Run: headless pygame with SDL's dummy video driver; simulated clock (each Clock.tick advances the game by its frame time, no real sleeping); random seed 0; keys injected as events and as key.get_pressed() state; mouse plan: one left click at the window centre at the start of phase 2, then a move to the lower-right quarter at the start of phase 3.
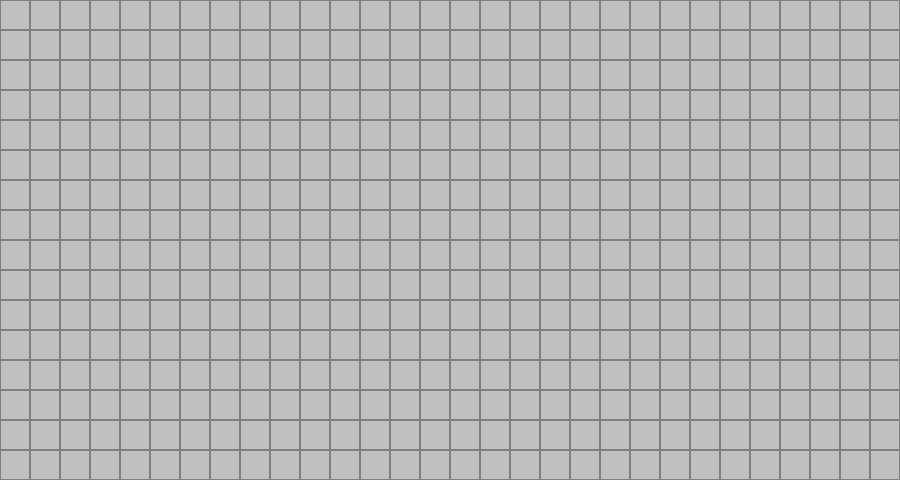
Frame 1 of 4 · flips 1–60 · no input
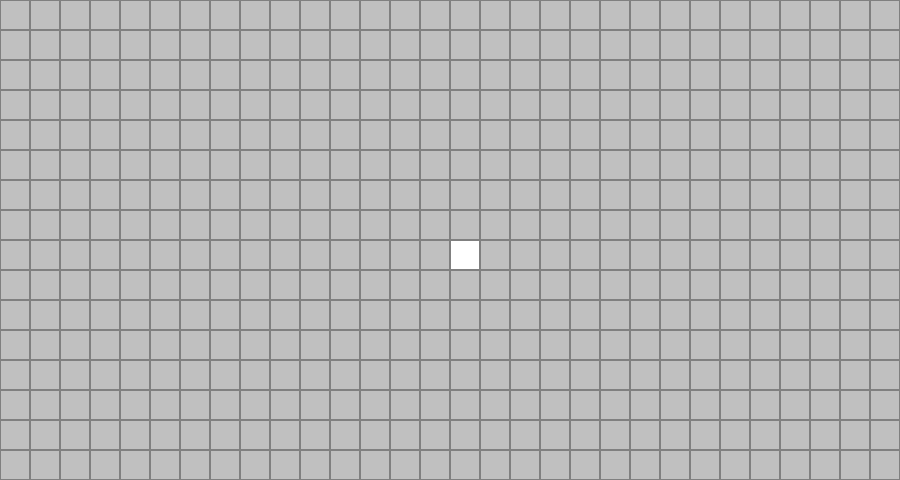
Frame 2 of 4 · flips 61–180 · clicked the window centre · tapped SPACE, RETURN · held RIGHT (→), D
Frame 3 of 4 · flips 181–300 · moved the mouse to the lower-right quarter · held DOWN (↓), S · screen unchanged from frame 2, image omitted
Frame 4 of 4 · flips 301–420 · held LEFT (←), A, UP (↑), W · screen unchanged from frame 3, image omitted

The pygame program that drew these frames:

import pygame
import sys
import random

# Initialize pygame
pygame.init()

# Game settings for Expert level (16 rows x 30 columns)
ROWS, COLS = 16, 30
CELL_SIZE = 30
WIDTH, HEIGHT = COLS * CELL_SIZE, ROWS * CELL_SIZE  # 900x480
MINES_COUNT = 99

# Classic Minesweeper colors
UNREVEALED_COLOR = (192, 192, 192)  # classic gray for unrevealed cells
REVEALED_COLOR = (255, 255, 255)    # white for revealed cells
GRID_COLOR = (128, 128, 128)         # darker gray for grid lines
FLAG_COLOR = (255, 0, 0)             # red for flags
MINE_COLOR = (0, 0, 0)               # black for mines

# Mapping of numbers to classic Minesweeper colors
NUM_COLORS = {
    1: (0, 0, 255),      # blue
    2: (0, 128, 0),      # green
    3: (255, 0, 0),      # red
    4: (0, 0, 128),      # dark blue
    5: (128, 0, 0),      # maroon
    6: (0, 128, 128),    # teal
    7: (0, 0, 0),        # black
    8: (128, 128, 128),  # gray
}

# Create screen with adjusted dimensions
screen = pygame.display.set_mode((WIDTH, HEIGHT))
pygame.display.set_caption("Minesweeper Expert")

# Font for numbers
font = pygame.font.SysFont(None, 30)

class Cell:
    def __init__(self, row, col):
        self.row = row
        self.col = col
        self.x = col * CELL_SIZE
        self.y = row * CELL_SIZE
        self.is_mine = False
        self.is_revealed = False
        self.is_flagged = False
        self.neighbor_mines = 0

    def draw(self, surface):
        rect = pygame.Rect(self.x, self.y, CELL_SIZE, CELL_SIZE)
        # Draw cell background
        if self.is_revealed:
            pygame.draw.rect(surface, REVEALED_COLOR, rect)
        else:
            pygame.draw.rect(surface, UNREVEALED_COLOR, rect)
        
        # Draw grid lines
        pygame.draw.rect(surface, GRID_COLOR, rect, 1)

        # Draw flag on unrevealed cells
        if self.is_flagged:
            pygame.draw.circle(surface, FLAG_COLOR, rect.center, CELL_SIZE // 4)
        
        # Draw mine or number if revealed
        if self.is_revealed:
            if self.is_mine:
                pygame.draw.circle(surface, MINE_COLOR, rect.center, CELL_SIZE // 3)
            elif self.neighbor_mines > 0:
                text_color = NUM_COLORS.get(self.neighbor_mines, (0, 0, 0))
                text = font.render(str(self.neighbor_mines), True, text_color)
                text_rect = text.get_rect(center=rect.center)
                surface.blit(text, text_rect)

def create_grid():
    grid = [[Cell(r, c) for c in range(COLS)] for r in range(ROWS)]
    return grid

def place_mines(grid, initial_click=None):
    # Create a list of all cell positions
    all_cells = [(r, c) for r in range(ROWS) for c in range(COLS)]
    # Optionally avoid placing a mine on the initial click or its neighbors
    if initial_click:
        r0, c0 = initial_click
        avoid = []
        for dr in [-1, 0, 1]:
            for dc in [-1, 0, 1]:
                nr, nc = r0 + dr, c0 + dc
                if 0 <= nr < ROWS and 0 <= nc < COLS:
                    avoid.append((nr, nc))
        available = [pos for pos in all_cells if pos not in avoid]
    else:
        available = all_cells

    mines = random.sample(available, MINES_COUNT)
    for (r, c) in mines:
        grid[r][c].is_mine = True

def count_neighbor_mines(grid):
    for r in range(ROWS):
        for c in range(COLS):
            if grid[r][c].is_mine:
                continue
            count = 0
            for dr in [-1, 0, 1]:
                for dc in [-1, 0, 1]:
                    nr, nc = r + dr, c + dc
                    if 0 <= nr < ROWS and 0 <= nc < COLS:
                        if grid[nr][nc].is_mine:
                            count += 1
            grid[r][c].neighbor_mines = count

def reveal_cell(grid, row, col):
    if row < 0 or row >= ROWS or col < 0 or col >= COLS:
        return
    cell = grid[row][col]
    if cell.is_revealed or cell.is_flagged:
        return

    cell.is_revealed = True
    # Flood-fill: if there are no adjacent mines, reveal neighboring cells
    if cell.neighbor_mines == 0 and not cell.is_mine:
        for dr in [-1, 0, 1]:
            for dc in [-1, 0, 1]:
                if dr == 0 and dc == 0:
                    continue
                reveal_cell(grid, row + dr, col + dc)

def check_win(grid):
    for row in grid:
        for cell in row:
            if not cell.is_mine and not cell.is_revealed:
                return False
    return True

def game_loop():
    grid = create_grid()
    mines_placed = False
    game_over = False
    win = False

    while True:
        for event in pygame.event.get():
            if event.type == pygame.QUIT:
                pygame.quit()
                sys.exit()
            if event.type == pygame.MOUSEBUTTONDOWN and not game_over:
                mouse_pos = pygame.mouse.get_pos()
                col = mouse_pos[0] // CELL_SIZE
                row = mouse_pos[1] // CELL_SIZE
                cell = grid[row][col]

                # Left click to reveal cell
                if event.button == 1:
                    if not mines_placed:
                        place_mines(grid, initial_click=(row, col))
                        count_neighbor_mines(grid)
                        mines_placed = True

                    if not cell.is_flagged:
                        cell.is_revealed = True
                        if cell.is_mine:
                            game_over = True
                        elif cell.neighbor_mines == 0:
                            reveal_cell(grid, row, col)
                    if check_win(grid):
                        win = True
                        game_over = True

                # Right click to toggle flag
                if event.button == 3:
                    if not cell.is_revealed:
                        cell.is_flagged = not cell.is_flagged

        # Drawing the grid
        screen.fill(UNREVEALED_COLOR)
        for row in grid:
            for cell in row:
                cell.draw(screen)

        pygame.display.flip()

        # Optionally display game over message
        if game_over:
            msg = "You Win!" if win else "Game Over!"
            print(msg)
            pygame.time.wait(2000)
            return

if __name__ == "__main__":
    while True:
        game_loop()
